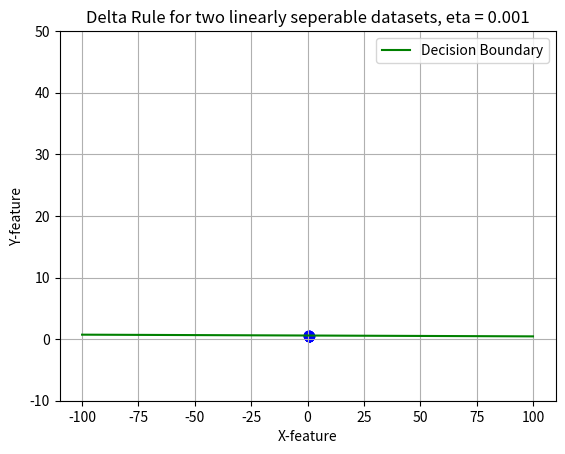

Here is the Python script that generated this plot:
import numpy as np
import matplotlib.pyplot as plt

n = 100
mA = [1.0, 0.3]
mB = [0.0, -0.1]
sigmaA = 0.2
sigmaB = 0.3
eta = 0.001
ratioA = 0.0
ratioB = 0.5


def generateInputMatrix(useBias=True):
    np.random.seed(100)
    classA1 = np.array(np.concatenate((np.random.normal(2, sigmaA, int(n / 2)) * sigmaA - mA[0],
                                       np.random.normal(2, sigmaA, int(n / 2)) * sigmaA + mA[0])))

    np.random.shuffle(classA1)
    classA2 = np.array(np.random.normal(2, sigmaA, n) * sigmaA + mA[1])
    classB1 = np.array(np.random.normal(2, sigmaB, n) * sigmaB + mB[0])
    classB2 = np.array(np.random.normal(2, sigmaB, n) * sigmaB + mB[1])

    if useBias:
        classX = np.array(
            [np.concatenate((classA1, classB1)), np.concatenate((classA2, classB2)), np.array([1] * (n * 2))])
    else:
        classX = np.array([np.concatenate((classA1, classB1)), np.concatenate((classA2, classB2))])

    classW = np.random.normal(0, 5, classX.shape[0])
    classT = np.concatenate(([1] * n, [-1] * n))
    print(classX.shape)
    # plot(testA, testAT, testB, testBT)

    return classX, classT, classW


def plot(a1, a2, b1, b2):
    plt.scatter(a1, a2, color="red")
    plt.scatter(b1, b2, color="blue")


def delta(W, X, T):
    """
    @param  W - Weight matrix
    @param  X - Input matrix
    @param  T - Target matrix
    @param  eta - Learning rate
    @return - Delta Matrix
    """
    return eta * (T - W @ X) @ np.transpose(X)


def converge_check(old, new, percentage=0.0000001):
    if (np.abs(old - new) / old) > percentage:
        return False
    return True


def sum_square(X, W, T):
    return np.sum((T - W @ X) ** 2) / 2


def sequential_delta_learning(X, T, W):
    i = 0
    error_values = []
    iterations = []
    while True:
        i += 1
        old_W = W
        old_error = sum_square(X, old_W, T)
        for j, x in enumerate(X.T):
            W += eta * ((T[j] - W @ x) * x)
        error = sum_square(X, W, T)
        error_values.append(error)
        iterations.append(i * n * 2)
        if converge_check(old_error, error):
            return W, error_values, iterations


def delta_learning(X, T, W):
    i = 0
    converged = False
    old_error = sum_square(X, W, T)
    error_values = []
    iterations = []
    while not converged:
        i += 1
        old_W = W
        changeW = delta(old_W, X, T)
        W = old_W + changeW
        old_error = sum_square(X, old_W, T)
        error = sum_square(X, W, T)
        error_values.append(error)
        print(error)
        iterations.append(i)
        if converge_check(old_error, error):
            return W, error_values, iterations


def plotIters(errors, iters):
    plt.ylim(top=100, bottom=-10)
    plt.plot(iters, errors, color='green', label="Error Rate")
    plt.legend(loc="upper right")
    plt.xlabel("Iterations")
    plt.ylabel("Sum of Squares Error")
    plt.title("Error rate converges after several iterations")
    plt.grid()
    plt.show()


def plotLine(W, bias=True):
    plt.ylim(top=50, bottom=-10)
    y = []
    x = np.linspace(-100, 100, 200)
    if bias:
        b = W[2]
        k = -(b / W[1]) / (b / W[0])
        m = -b / W[1]
        y = k * x + m
    else:
        k = (W[0]) / W[1]
        y = k * x

    plt.plot(x, y, color='green', label="Decision Boundary")
    plt.legend(loc="upper right")
    plt.xlabel("X-feature")
    plt.ylabel("Y-feature")
    plt.title("Delta Rule for two linearly seperable datasets, eta = " + str(eta))
    plt.grid()
    plt.show()


def splitData(InputData, TargetData, A_Ratio=0.0, B_Ratio=0.0):

    testA = InputData[:, :int(n * A_Ratio)]
    trainingA = InputData[:, int(n * A_Ratio):n]
    testB = InputData[:, n: n + int((B_Ratio * n))]
    trainingB = InputData[:, n + int((B_Ratio * n)): n * 2]

    testAT = TargetData[0:int(A_Ratio * n):1]
    trainingAT = TargetData[int(A_Ratio * n):n:1]
    testBT = TargetData[n:n + int(B_Ratio * n):1]
    trainingBT = TargetData[n + int(B_Ratio * n):2 * n:1]

    if B_Ratio == 0:
        testX = testA
        testT = testAT
    elif A_Ratio == 0:
        testX = testB
        testT = testBT
    else:
        testX = np.concatenate((testA, testB))
        testT = np.concatenate((testAT, testBT))

    trainingX = np.concatenate((trainingA, trainingB), axis=1)
    trainingT = np.concatenate((trainingAT, trainingBT))

    plot(testA[0], testA[1], testB[0], testB[1])

    return trainingX, trainingT
    # print(testA.shape)


classX, classT, classW = generateInputMatrix()

trainingX, trainingT = splitData(classX, classT, ratioA, ratioB)
W, errors, iters = delta_learning(trainingX, trainingT, classW)
# W, errors, iters = sequential_delta_learning(classX, classT, classW)

plotLine(W)
# plotIters(errors, iters)
